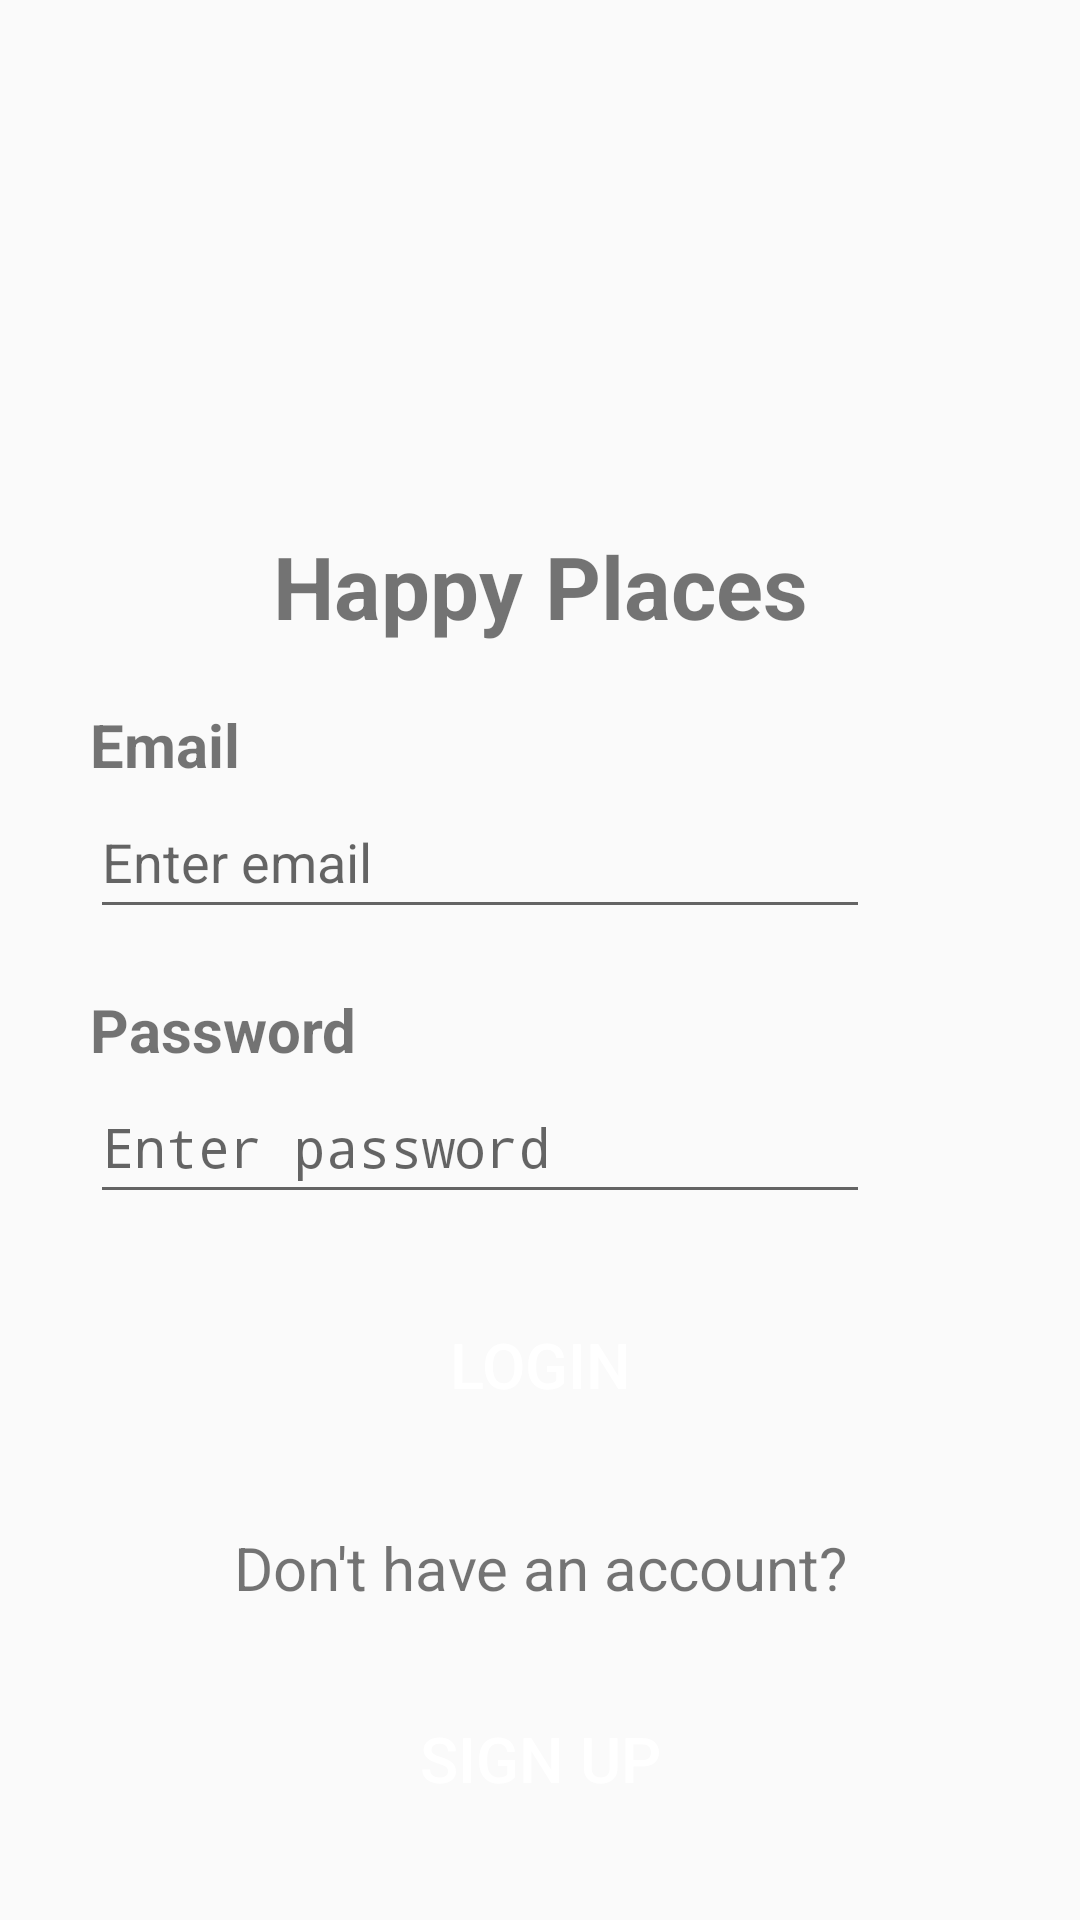

Here is an Android app screen rendered from its layout file. Give the layout XML and the strings, colors and styles it references.
<!-- AndroidManifest.xml: activity theme AppTheme -->
<!-- res/layout/activity_login.xml -->
<?xml version="1.0" encoding="utf-8"?>
<androidx.constraintlayout.widget.ConstraintLayout xmlns:android="http://schemas.android.com/apk/res/android"
    xmlns:app="http://schemas.android.com/apk/res-auto"
    xmlns:tools="http://schemas.android.com/tools"
    android:layout_width="match_parent"
    android:layout_height="match_parent"
    tools:context=".LoginActivity">

    <ScrollView
        android:layout_width="match_parent"
        android:layout_height="match_parent"
        app:layout_constraintTop_toTopOf="parent"
        app:layout_constraintBottom_toBottomOf="parent"
        app:layout_constraintStart_toStartOf="parent"
        app:layout_constraintEnd_toEndOf="parent"

        >

    <LinearLayout
        android:layout_width="match_parent"
        android:layout_height="wrap_content"
        android:layout_marginStart="10dp"
        android:layout_marginTop="10dp"
        android:layout_marginEnd="10dp"
        android:layout_marginBottom="10dp"
        android:orientation="vertical"
        app:layout_constraintBottom_toBottomOf="parent"
        app:layout_constraintEnd_toEndOf="parent"
        app:layout_constraintStart_toStartOf="parent"
        app:layout_constraintTop_toTopOf="parent">

        <ImageView
            android:id="@+id/imageView2"
            android:layout_width="175dp"
            android:layout_height="156dp"
            android:layout_gravity="center"
            app:srcCompat="@drawable/bike"
            android:contentDescription="@string/app_name" />








        <TextView
            android:id="@+id/login"
            android:layout_width="match_parent"
            android:layout_height="wrap_content"
            android:textAlignment="center"
            android:layout_marginTop="10dp"
            android:textSize="29sp"
            android:textStyle="bold"
            android:text="@string/app_name" />
        <TextView
            android:id="@+id/usernameView"
            android:layout_width="match_parent"
            android:layout_height="wrap_content"
            android:text="@string/email"
            android:layout_marginTop="20dp"
            android:layout_marginStart="20dp"
            android:textStyle="bold"
            android:textSize="20sp"/>
        <EditText
            android:id="@+id/email"
            android:layout_width="match_parent"
            android:layout_height="48dp"
            android:hint="@string/enter_email"
            android:inputType="textEmailAddress"
            android:layout_marginStart="20dp"
            android:layout_marginEnd="60dp"/>
        <TextView
            android:id="@+id/passwordView"
            android:layout_width="match_parent"
            android:layout_height="wrap_content"
            android:text="@string/password"
            android:layout_marginTop="20dp"
            android:layout_marginStart="20dp"
            android:textStyle="bold"
            android:textSize="20sp"/>
        <EditText
            android:id="@+id/password"
            android:layout_width="match_parent"
            android:layout_height="48dp"

            android:hint="@string/enter_password"
            android:layout_marginStart="20dp"
            android:layout_marginEnd="60dp"
            android:inputType="textPassword"/>
        <Button
            android:id="@+id/loginButton"
            android:layout_width="match_parent"
            android:layout_height="wrap_content"
            android:padding="15sp"
            android:background="@drawable/lavender_border"
            android:backgroundTint="@color/lavender"
            android:textColor="@color/white"
            android:layout_marginTop="21dp"
            android:layout_marginRight="60dp"
            android:layout_marginLeft="60dp"
            android:text="@string/login"
            android:textSize="21sp" />
        <TextView
            android:id="@+id/signup"
            android:layout_width="match_parent"
            android:layout_height="wrap_content"
            android:textAlignment="center"
            android:textSize="20sp"
            android:layout_marginTop="25dp"
            android:text="@string/don_t_have_an_account" />

        <Button
            android:id="@+id/signupButton"
            android:layout_width="match_parent"
            android:layout_height="wrap_content"
            android:padding="15sp"
            android:background="@drawable/lavender_border"
            android:backgroundTint="@color/lavender"
            android:textColor="@color/white"
            android:layout_marginTop="21dp"
            android:layout_marginRight="60dp"
            android:layout_marginLeft="60dp"
            android:text="@string/sign_up"
            android:textSize="21sp" />
    </LinearLayout>

    </ScrollView>
</androidx.constraintlayout.widget.ConstraintLayout>
<!-- resources referenced by this layout -->
<resources>
  <color name="lavender">#8692f7</color>
  <color name="white">#FFFFFFFF</color>
  <!-- drawable bike (drawable) -->
  <vector
      android:height="75dp"
      android:tint="@color/teal_200"
      android:viewportHeight="24" android:viewportWidth="24"
      android:width="75dp" xmlns:android="http://schemas.android.com/apk/res/android">
      <path android:fillColor="@android:color/white" android:pathData="M19,7h-0.82l-1.7,-4.68C16.19,1.53 15.44,1 14.6,1H12v2h2.6l1.46,4h-4.81l-0.36,-1H12V4H7v2h1.75l1.82,5H9.9C9.46,8.77 7.59,7.12 5.25,7.01C2.45,6.87 0,9.2 0,12c0,2.8 2.2,5 5,5c2.46,0 4.45,-1.69 4.9,-4h4.2c0.44,2.23 2.31,3.88 4.65,3.99c2.8,0.13 5.25,-2.19 5.25,-5C24,9.2 21.8,7 19,7zM7.82,13c-0.4,1.17 -1.49,2 -2.82,2c-1.68,0 -3,-1.32 -3,-3s1.32,-3 3,-3c1.33,0 2.42,0.83 2.82,2H5v2H7.82zM14.1,11h-1.4l-0.73,-2H15C14.56,9.58 14.24,10.25 14.1,11zM19,15c-1.68,0 -3,-1.32 -3,-3c0,-0.93 0.41,-1.73 1.05,-2.28l0.96,2.64l1.88,-0.68l-0.97,-2.67C18.94,9.01 18.97,9 19,9c1.68,0 3,1.32 3,3S20.68,15 19,15z"/>
      <path android:fillColor="@android:color/white" android:pathData="M11,20l-4,0l6,3l0,-2l4,0l-6,-3z"/>
  </vector>
  <string name="app_name">Happy Places</string>
  <string name="don_t_have_an_account">Don\'t have an account?</string>
  <string name="email">Email</string>
  <string name="enter_email">Enter email</string>
  <string name="enter_password">Enter password</string>
  <string name="login">Login</string>
  <string name="password">Password</string>
  <string name="sign_up">Sign up</string>
  <style name="AppTheme" parent="Theme.AppCompat.Light.DarkActionBar">
          
          <item name="colorPrimary">@color/colorPrimary</item>
          <item name="colorPrimaryDark">@color/colorPrimaryDark</item>
          <item name="colorAccent">@color/colorAccent</item>
      </style>
  <color name="teal_200">#FF03DAC5</color>
  <color name="colorPrimary">#008577</color>
  <color name="colorPrimaryDark">#00574B</color>
  <color name="colorAccent">#D81B60</color>
</resources>
